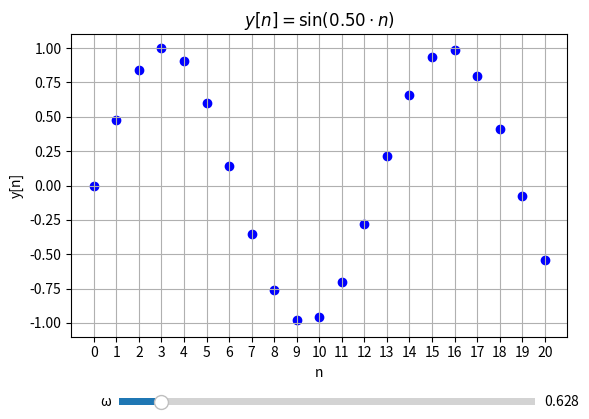

Write the Python code that produced this figure.
import numpy as np
import matplotlib.pyplot as plt
from matplotlib.widgets import Slider

# Create the figure and the scatter plot
fig, ax = plt.subplots()
plt.subplots_adjust(bottom=0.25)
n = np.arange(0, 21)
initial_omega = 0.5
y = np.sin(initial_omega * n)
sc = ax.scatter(n, y, color='blue')
ax.set_ylim(-1.1, 1.1)
ax.set_xticks(n)
ax.grid(True)
ax.set_title(f"$y[n] = \sin({initial_omega:.2f} \cdot n)$")
ax.set_xlabel("n")
ax.set_ylabel("y[n]")

# Add slider for omega
ax_slider = plt.axes([0.2, 0.1, 0.65, 0.03])
omega_slider = Slider(ax_slider, 'ω', 0.0, 2 * np.pi, valinit=initial_omega, valstep=0.1*np.pi)

# Update function for slider
def update(val):
    omega = omega_slider.val
    y = np.sin(omega * n)
    sc.set_offsets(np.c_[n, y])
    ax.set_title(f"$y[n] = \sin({omega:.2f} \cdot n)$")
    fig.canvas.draw_idle()

omega_slider.on_changed(update)

plt.show()